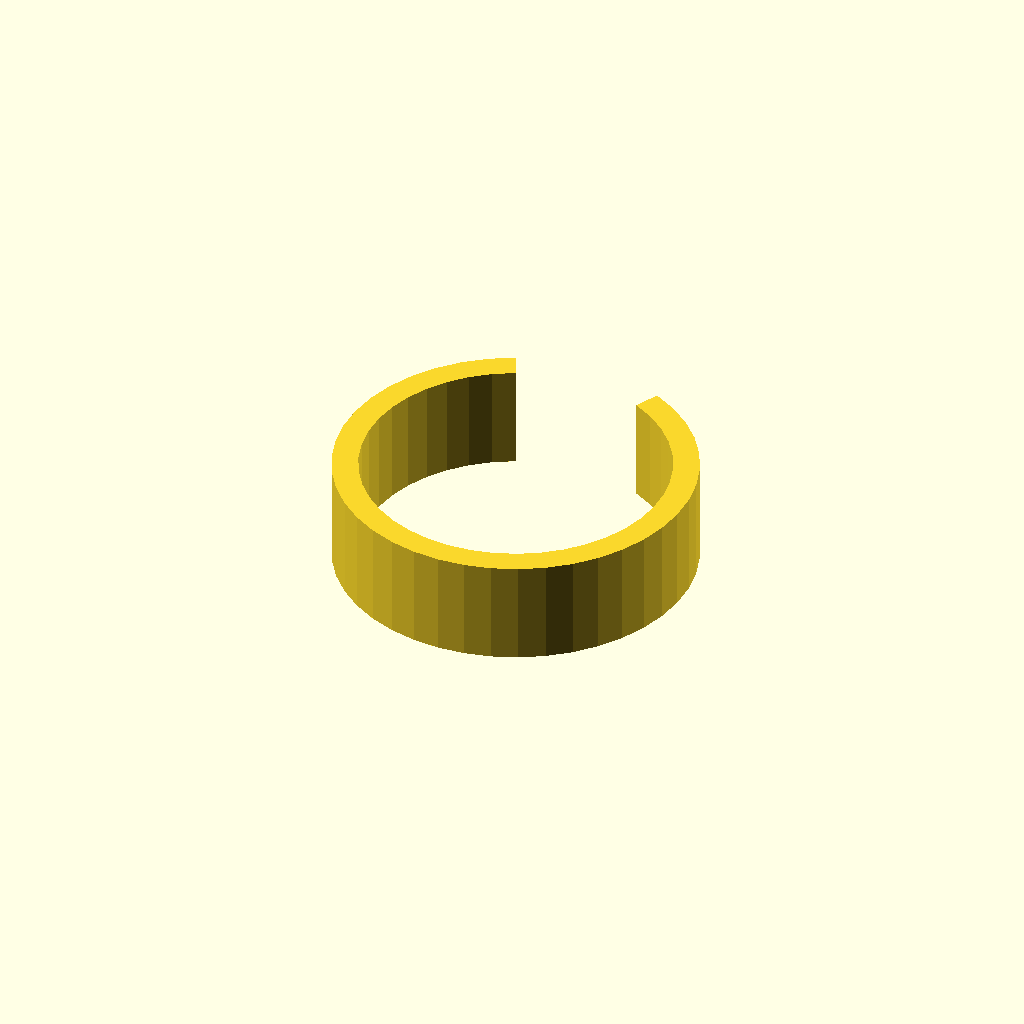
Cell 1 — every parameter at its default value.
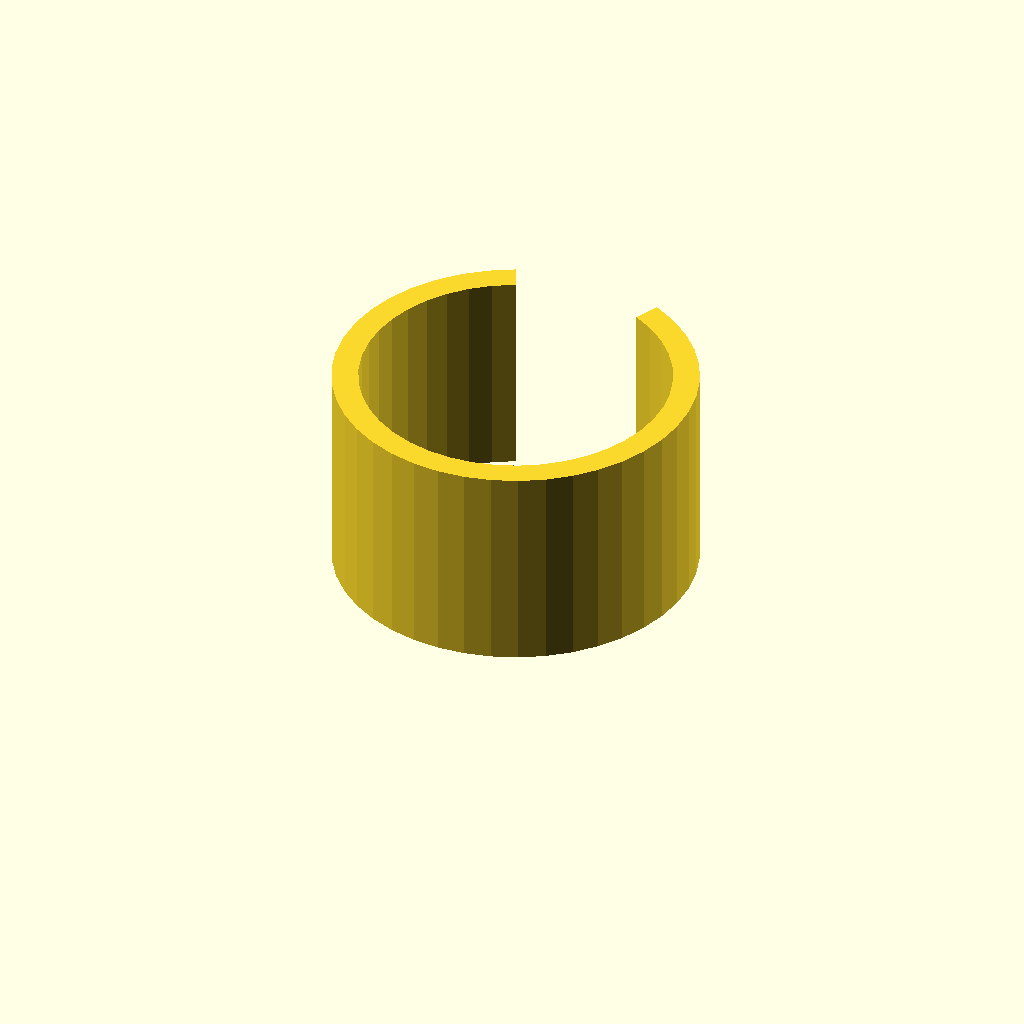
Cell 2 — clip_w set to 28, the other parameters unchanged.
All cells are drawn from one camera (rotation 55°, 0°, 25°, orthographic, colour scheme Cornfield), so only the parameter changes between them.
The OpenSCAD source (optional_data/data/gen3/springclamps/part_0037.scad):
$fn = 32;

// ----------------------------------------------------------------------
// Spring clip: 48 mm outside, 3.5 mm band, 50 degree opening
// ----------------------------------------------------------------------

// --- parameters (mm) ---
outer_r = 24;             // clip outside radius
inner_r = 20.5;           // clip bore radius
band = 3.5;               // band thickness
clip_w = 14;              // clip width
opening = 50;             // opening angle

clip_profile = [[-10.143, 21.751], [-13.285, 19.988], [-16.128, 17.773], [-18.607, 15.158], [-20.667, 12.201], [-22.261, 8.969], [-23.353, 5.535], [-23.919, 1.976], [-23.945, -1.628], [-23.431, -5.195], [-22.389, -8.644], [-20.843, -11.899], [-18.826, -14.886], [-16.385, -17.537], [-13.575, -19.792], [-10.458, -21.602], [-7.106, -22.924], [-3.593, -23.729], [0, -24], [3.593, -23.729], [7.106, -22.924], [10.458, -21.602], [13.575, -19.792], [16.385, -17.537], [18.826, -14.886], [20.843, -11.899], [22.389, -8.644], [23.431, -5.195], [23.945, -1.628], [23.919, 1.976], [23.353, 5.535], [22.261, 8.969], [20.667, 12.201], [18.607, 15.158], [16.128, 17.773], [13.285, 19.988], [10.143, 21.751], [8.664, 18.579], [11.348, 17.073], [13.776, 15.181], [15.894, 12.947], [17.653, 10.422], [19.015, 7.661], [19.947, 4.728], [20.43, 1.688], [20.453, -1.39], [20.014, -4.437], [19.124, -7.384], [17.803, -10.164], [16.081, -12.715], [13.995, -14.979], [11.595, -16.906], [8.933, -18.451], [6.07, -19.581], [3.069, -20.269], [0, -20.5], [-3.069, -20.269], [-6.07, -19.581], [-8.933, -18.451], [-11.595, -16.906], [-13.995, -14.979], [-16.081, -12.715], [-17.803, -10.164], [-19.124, -7.384], [-20.014, -4.437], [-20.453, -1.39], [-20.43, 1.688], [-19.947, 4.728], [-19.015, 7.661], [-17.653, 10.422], [-15.894, 12.947], [-13.776, 15.181], [-11.348, 17.073], [-8.664, 18.579]];

difference() {
  union() {
    linear_extrude(height = clip_w) polygon(clip_profile);
  }
}
Customizer parameters (derived from the source; name, type, default, range or options):
outer_r: number, default 24
inner_r: number, default 20.5
band: number, default 3.5
clip_w: number, default 14
opening: number, default 50
